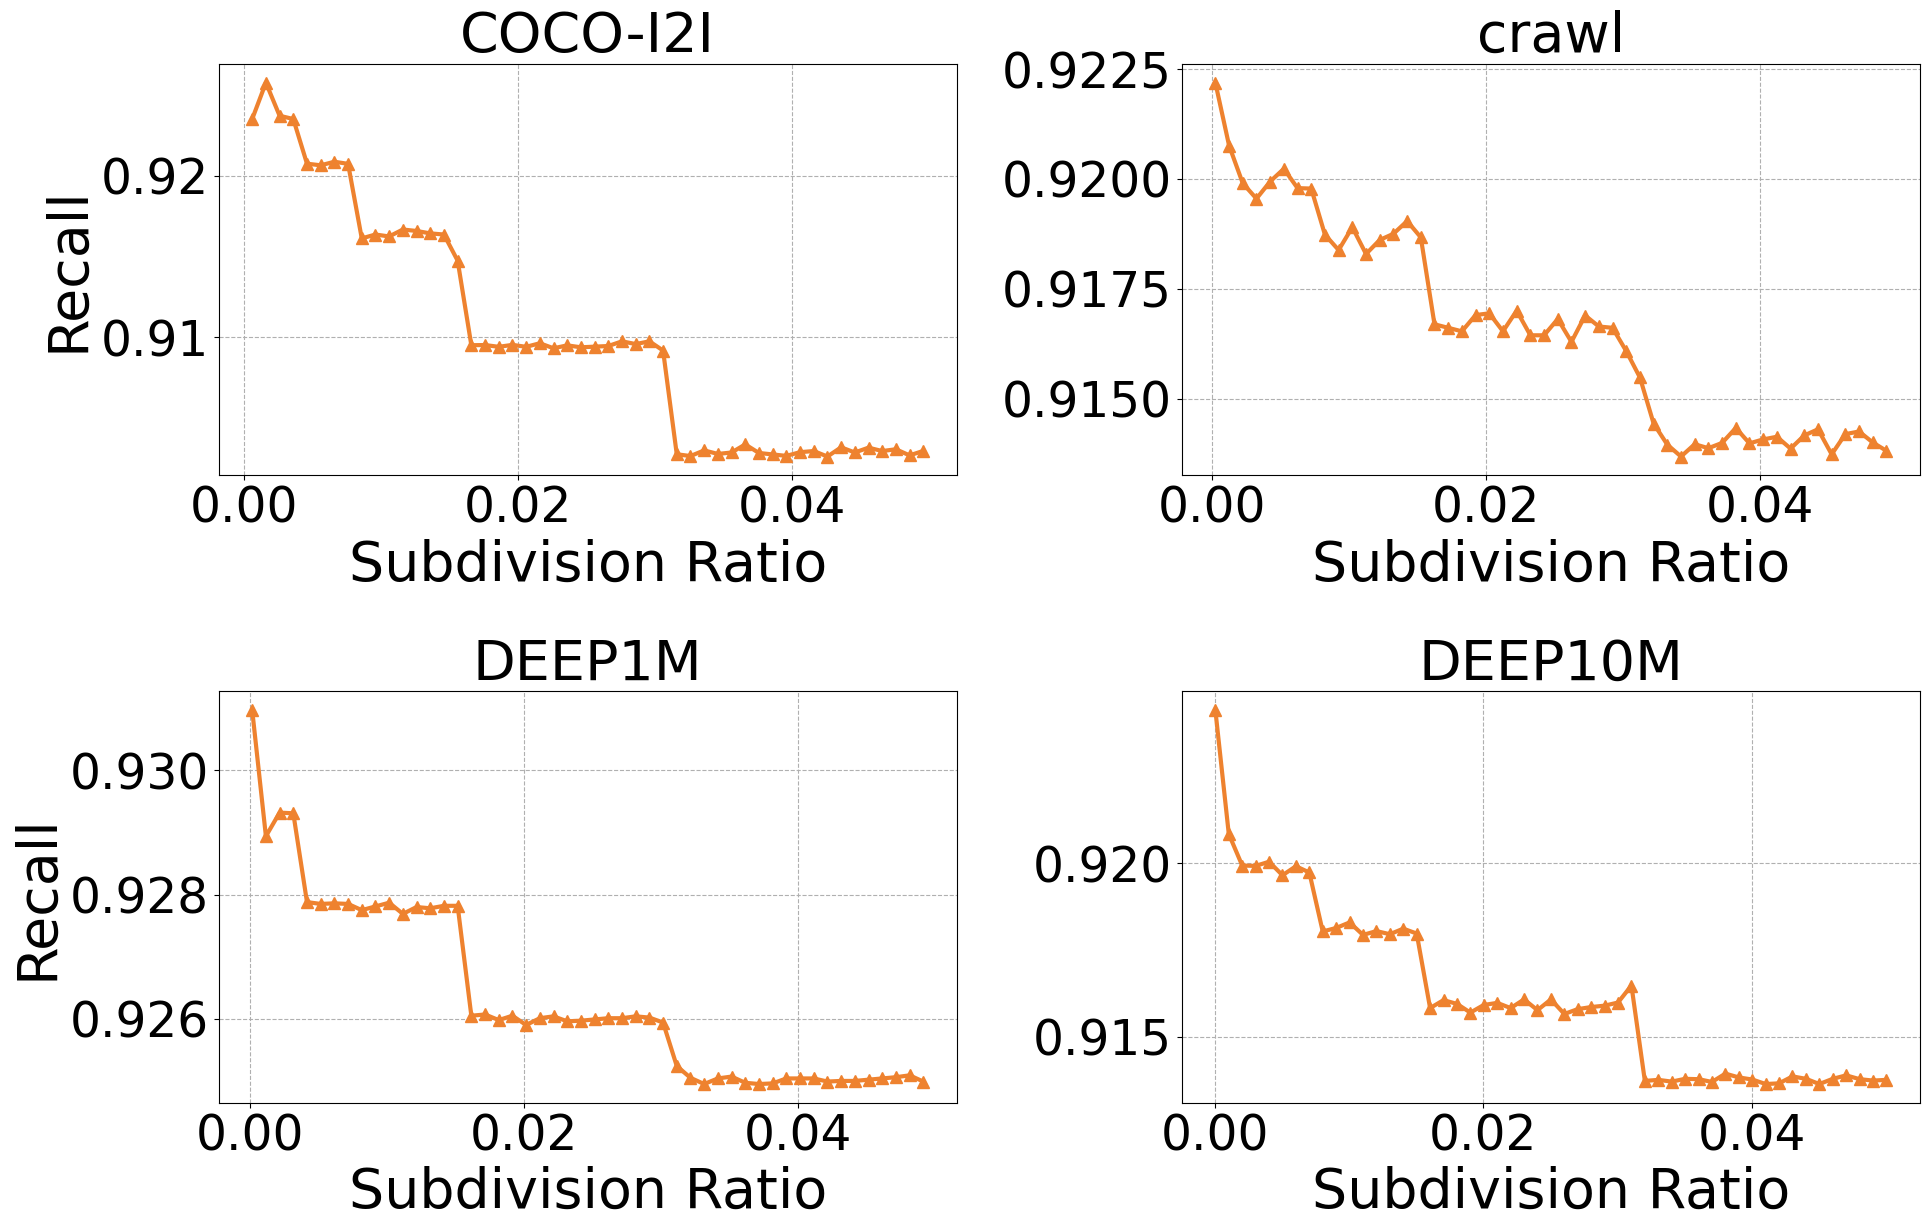

Write the Python code that produced this figure. (Note: this script raises an exception after producing the figure.)
import numpy as np
import matplotlib.pyplot as plt

plt.rcParams['font.family'] = 'Times New Roman'

# 数据集名称
datasets = ['COCO-I2I', 'crawl', 'DEEP1M', 'DEEP10M']
# colors = ['#1F77B4', '#FF7F0E', '#2CA02C', '#D62728', '#9467BD', '#8C564B']
colors = [ '#EE822F', '#F2BA02','#4874CB', '#75BD42']
markers = ['^', 'v', 'o', 's', 'D', '*']

# pca
cocoi2i_x = np.arange(0.0006, 0.0501, 0.001)
cocoi2i_y = [0.92352, 0.92577, 0.92372, 0.92352, 0.92075, 0.92065, 0.92087, 0.92074, 0.91612, 0.91636, 0.91624, 0.91667, 0.91658, 0.91643, 0.91636, 0.91474, 0.90950, 0.90951, 0.90940, 0.90952, 0.90940, 0.90962, 0.90931, 0.90949, 0.90937, 0.90941, 0.90945, 0.90974, 0.90957, 0.90974, 0.90917, 0.90274, 0.90263, 0.90298, 0.90276, 0.90285, 0.90335, 0.90282, 0.90273, 0.90264, 0.90287, 0.90294, 0.90260, 0.90317, 0.90285, 0.90315, 0.90294, 0.90305, 0.90267, 0.90295]

crawl_x = np.arange(0.000256, 0.0501, 0.001)
crawl_y = [0.92219, 0.92076, 0.91990, 0.91955, 0.91994, 0.92023, 0.91979, 0.91978, 0.91873, 0.91838, 0.91890, 0.91829, 0.91861, 0.91875, 0.91904, 0.91867, 0.91669, 0.91661, 0.91653, 0.91690, 0.91694, 0.91653, 0.91700, 0.91644, 0.91644, 0.91681, 0.91629, 0.91689, 0.91664, 0.91661, 0.91608, 0.91548, 0.91443, 0.91395, 0.91368, 0.91396, 0.91387, 0.91399, 0.91433, 0.91398, 0.91407, 0.91413, 0.91386, 0.91416, 0.91430, 0.91373, 0.91419, 0.91425, 0.91400, 0.91381]

deep1M_x = np.arange(0.000128, 0.0501, 0.001)
deep1M_y = [0.93097, 0.92894, 0.92932, 0.92931, 0.92788, 0.92785, 0.92786, 0.92785, 0.92775, 0.92781, 0.92787, 0.92769, 0.92780, 0.92778, 0.92782, 0.92782, 0.92605, 0.92607, 0.92598, 0.92605, 0.92590, 0.92601, 0.92604, 0.92596, 0.92597, 0.92599, 0.92601, 0.92601, 0.92604, 0.92602, 0.92594, 0.92524, 0.92505, 0.92495, 0.92504, 0.92507, 0.92497, 0.92495, 0.92496, 0.92504, 0.92504, 0.92504, 0.92499, 0.92500, 0.92500, 0.92502, 0.92504, 0.92506, 0.92509, 0.92499]

deep10M_x = np.arange(0.0000512, 0.0501, 0.001)
deep10M_y = [0.92442, 0.92085, 0.91994, 0.91993, 0.92005, 0.91966, 0.91992, 0.91974, 0.91804, 0.91814, 0.91830, 0.91794, 0.91805, 0.91796, 0.91812, 0.91798, 0.91583, 0.91606, 0.91595, 0.91570, 0.91592, 0.91598, 0.91583, 0.91608, 0.91577, 0.91608, 0.91566, 0.91580, 0.91586, 0.91590, 0.91599, 0.91648, 0.91373, 0.91376, 0.91371, 0.91379, 0.91378, 0.91370, 0.91394, 0.91383, 0.91377, 0.91364, 0.91366, 0.91386, 0.91379, 0.91364, 0.91379, 0.91389, 0.91378, 0.91374, 0.91376]

# 数据
all_groups = [
    # 第一组数据
    (cocoi2i_x, cocoi2i_y),
    # 第二组数据
    (crawl_x, crawl_y),
    # 第三组数据 
    (deep1M_x, deep1M_y),
    # 第四组数据 
    (deep10M_x, deep10M_y),
]

# 创建 2 行 2 列的子图布局
fig, axs = plt.subplots(2, 2, figsize=(20, 13))
plt.rcParams.update({'font.size': 30})  # 所有文字统一为16号字体
sz = 40
line_w=3
marker_sz=8

# 绘制每组数据

######## 0 #######################################################################################################
subplot_id = 0
for i, (x_data, y_data) in enumerate(all_groups[:1]): 
    row = subplot_id // 2  # 计算行位置
    col = subplot_id % 2   # 计算列位置
    x_data = np.array(x_data)
    y_data = np.array(y_data)
    # y_log = np.log10(y_data)
    axs[row, col].plot(x_data, y_data, color=colors[i % len(colors)], marker=markers[i % len(markers)], linewidth=line_w, markersize=marker_sz)

    # x
    axs[row, col].set_xlabel('Subdivision Ratio', fontsize=sz)

    # y
    axs[row, col].tick_params(axis='both', labelsize=sz-5)  # ✅ 添加这行，控制坐标刻度大小

    axs[row, col].set_title(datasets[subplot_id], fontsize=sz)
    axs[row, col].set_ylabel('Recall', fontsize=sz)
    axs[row, col].grid(True, linestyle='--')
    # axs[row, col].legend()

####### 1 ########################################################################################################
subplot_id = subplot_id + 1
for i, (x_data, y_data) in enumerate(all_groups[1:2]):
    row = subplot_id // 2  # 计算行位置
    col = subplot_id % 2   # 计算列位置
    x_data = np.array(x_data)
    y_data = np.array(y_data)
    # y_log = np.log10(y_data)
    axs[row, col].plot(x_data, y_data, color=colors[i % len(colors)], marker=markers[i % len(markers)], linewidth=line_w, markersize=marker_sz)
    # x
    axs[row, col].set_xlabel('Subdivision Ratio', fontsize=sz)

    # y
    axs[row, col].tick_params(axis='both', labelsize=sz-5)

    axs[row, col].set_title(datasets[subplot_id], fontsize=sz)
    # axs[row, col].set_ylabel('', fontsize=sz)
    axs[row, col].grid(True, linestyle='--')
    # axs[row, col].legend()

###### 2 #########################################################################################################
subplot_id = subplot_id + 1
for i, (x_data, y_data) in enumerate(all_groups[2:3]):
    row = subplot_id // 2  # 计算行位置
    col = subplot_id % 2   # 计算列位置
    x_data = np.array(x_data)
    y_data = np.array(y_data)
    # y_log = np.log10(y_data)
    axs[row, col].plot(x_data, y_data, color=colors[i % len(colors)], marker=markers[i % len(markers)], linewidth=line_w, markersize=marker_sz)
    # x
    axs[row, col].set_xlabel('Subdivision Ratio', fontsize=sz)

    # y
    axs[row, col].tick_params(axis='both', labelsize=sz-5)

    axs[row, col].set_title(datasets[subplot_id], fontsize=sz)
    axs[row, col].set_ylabel('Recall', fontsize=sz)
    axs[row, col].grid(True, linestyle='--')
    # axs[row, col].legend()

###### 3 #########################################################################################################
subplot_id = subplot_id + 1
for i, (x_data, y_data) in enumerate(all_groups[3:4]):
    row = subplot_id // 2  # 计算行位置
    col = subplot_id % 2   # 计算列位置
    x_data = np.array(x_data)
    y_data = np.array(y_data)
    # y_log = np.log10(y_data)
    axs[row, col].plot(x_data, y_data, color=colors[i % len(colors)], marker=markers[i % len(markers)], linewidth=line_w, markersize=marker_sz)

    # x
    axs[row, col].set_xlabel('Subdivision Ratio', fontsize=sz)

    # y
    axs[row, col].tick_params(axis='both', labelsize=sz-5)

    axs[row, col].set_title(datasets[subplot_id], fontsize=sz)
    # axs[row, col].set_ylabel('', fontsize=sz)
    axs[row, col].grid(True, linestyle='--')
    # axs[row, col].legend()


# 调整布局
plt.tight_layout()
# fig.legend(width, loc='upper center', bbox_to_anchor=(0.5, 1.05), ncol=6, frameon=False, fontsize=sz-5)
plt.show()
plt.savefig("./img/2x2.png", format="png", bbox_inches="tight")
print("图像已保存到文件：./img/2x2.png")
plt.savefig("./img/2x2.pdf", format="pdf", bbox_inches="tight")
print("图像已保存到文件：./img/2x2.pdf")